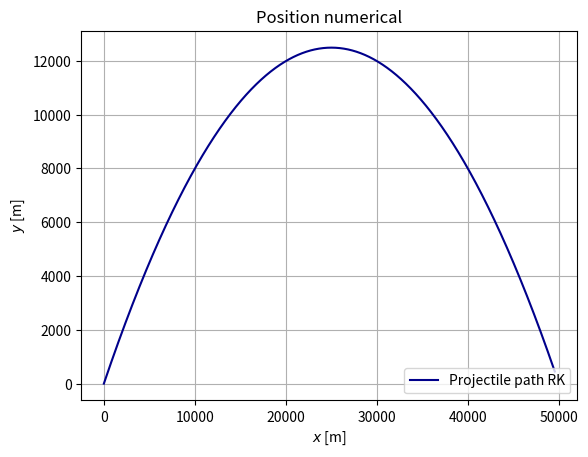
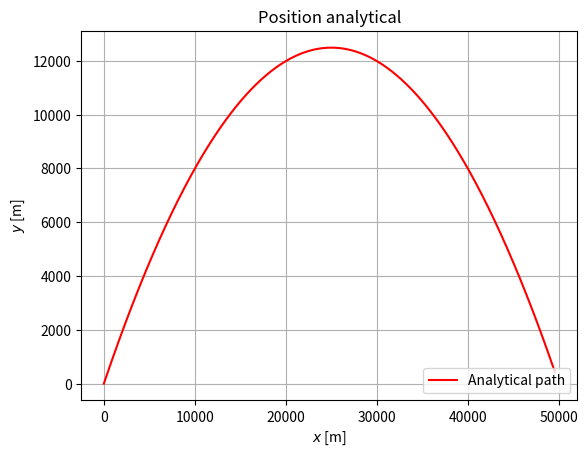

The script that saved these images, in order:
import numpy as np
import matplotlib.pyplot as plt

g=9.81
C = -g


#Initial conditions
X0 = 0
Y0 = 0
theta = np.pi/4
V=700
U0 = V*np.cos(theta)
V0 = V*np.sin(theta)
print(U0," ",V0)

t_min = 0
t_max = 100
dt = 0.01             #time step / tau
N = int(t_max/dt)


#RUNGE-KUTTA (4th order)
def F(X_, Y_, U_, V_):          #dX/dt
    return U_

def G(X_, Y_, U_, V_):          #dY/dt
    return V_

def H(X_, Y_, U_, V_):          #dU/dt
    return 0

def I(X_, Y_, U_, V_):          #dV/dt
    return C

def RK(X0, Y0, U0, V0, t_min, t_max, tau):    
    dt_RK = tau
    N_RK = int(t_max/dt_RK)
    t_RK = np.linspace(t_min, t_max, N_RK)
    
    X_RK = np.zeros(N_RK)   #Position x
    Y_RK = np.zeros(N_RK)   #Position y
    U_RK = np.zeros(N_RK)   #Velocity x
    V_RK = np.zeros(N_RK)   #Velocity y

    
    X_RK[0] = X0
    Y_RK[0] = Y0
    U_RK[0] = U0
    V_RK[0] = V0

    
    for n in range(N_RK-1):
        k_x1 = dt_RK * F( X_RK[n], Y_RK[n], U_RK[n], V_RK[n] )
        k_y1 = dt_RK * G( X_RK[n], Y_RK[n], U_RK[n], V_RK[n] )
        k_u1 = dt_RK * H( X_RK[n], Y_RK[n], U_RK[n], V_RK[n] )
        k_v1 = dt_RK * I( X_RK[n], Y_RK[n], U_RK[n], V_RK[n] )
        
        k_x2 = dt_RK * F( X_RK[n] + k_x1/2, Y_RK[n] + k_y1/2, U_RK[n] + k_u1/2, V_RK[n] + k_v1/2 )
        k_y2 = dt_RK * G( X_RK[n] + k_x1/2, Y_RK[n] + k_y1/2, U_RK[n] + k_u1/2, V_RK[n] + k_v1/2 )
        k_u2 = dt_RK * H( X_RK[n] + k_x1/2, Y_RK[n] + k_y1/2, U_RK[n] + k_u1/2, V_RK[n] + k_v1/2 )
        k_v2 = dt_RK * I( X_RK[n] + k_x1/2, Y_RK[n] + k_y1/2, U_RK[n] + k_u1/2, V_RK[n] + k_v1/2 )
        
        k_x3 = dt_RK * F( X_RK[n] + k_x2/2, Y_RK[n] + k_y2/2, U_RK[n] + k_u2/2, V_RK[n] + k_v2/2 )
        k_y3 = dt_RK * G( X_RK[n] + k_x2/2, Y_RK[n] + k_y2/2, U_RK[n] + k_u2/2, V_RK[n] + k_v2/2 )
        k_u3 = dt_RK * H( X_RK[n] + k_x2/2, Y_RK[n] + k_y2/2, U_RK[n] + k_u2/2, V_RK[n] + k_v2/2 )
        k_v3 = dt_RK * I( X_RK[n] + k_x2/2, Y_RK[n] + k_y2/2, U_RK[n] + k_u2/2, V_RK[n] + k_v2/2 )
        
        k_x4 = dt_RK * F( X_RK[n] + k_x3, Y_RK[n] + k_y3, U_RK[n] + k_u3, V_RK[n] + k_v3 )
        k_y4 = dt_RK * G( X_RK[n] + k_x3, Y_RK[n] + k_y3, U_RK[n] + k_u3, V_RK[n] + k_v3 )
        k_u4 = dt_RK * H( X_RK[n] + k_x3, Y_RK[n] + k_y3, U_RK[n] + k_u3, V_RK[n] + k_v3 )
        k_v4 = dt_RK * I( X_RK[n] + k_x3, Y_RK[n] + k_y3, U_RK[n] + k_u3, V_RK[n] + k_v3 )
        
        X_RK[n+1] = X_RK[n] + k_x1/6 + k_x2/3 + k_x3/3 + k_x4/6
        Y_RK[n+1] = Y_RK[n] + k_y1/6 + k_y2/3 + k_y3/3 + k_y4/6
        U_RK[n+1] = U_RK[n] + k_u1/6 + k_u2/3 + k_u3/3 + k_u4/6
        V_RK[n+1] = V_RK[n] + k_v1/6 + k_v2/3 + k_v3/3 + k_v4/6
        
    
    return X_RK, Y_RK, U_RK, V_RK, t_RK


#analytical solution
def analytical(X0, Y0, U0, V0, times):
    X_A = np.zeros(len(times))
    Y_A = np.zeros(len(times))
    i = 0
    for i in range(0, len(times)):
        Y_A[i] = -0.5*g*times[i]**2 + times[i]*V0 + Y0
        X_A[i] = V0*times[i] + X0
        
    return X_A, Y_A
   

###code to run
     
RK = RK(X0, Y0, U0, V0, t_min, t_max, dt) 
AN = analytical(X0, Y0, U0, V0, RK[4])



#RK   
plt.figure()
plt.title("Position numerical")
plt.plot(RK[0], RK[1], color = "darkblue", label = "Projectile path RK")
#plt.plot(AN[0], AN[1], color = "red", label = "Analytical path")
#plt.plot([0], [0], color = "darkorange", marker = "o", markersize = 19, label = "Fixed sun")
plt.legend(loc = 4)
plt.xlabel(r"$x$ [m]")
plt.ylabel(r"$y$ [m]")
#"plt.axis("equal")
plt.grid()
#plt.savefig("/Users/<user>/Documents/1_RK_pos.pdf")
plt.show()

#Velocity numerical
#plt.figure()
#plt.title("Velocity")
#plt.plot(RK[4], RK[2], color = "darkblue", label = "X-velocity")
#plt.plot(RK[4], RK[3], color = "red", label = "Y-velocity")
##plt.plot([0], [0], color = "darkorange", marker = "o", markersize = 19, label = "Fixed sun")
#plt.legend(loc = 4)
#plt.xlabel(r"$x$ [s]")
#plt.ylabel(r"$y$ [m/s]")
##plt.axis("equal")
#plt.grid()
##plt.savefig("/Users/<user>/Documents/1_RK_pos.pdf")
#plt.show()

#analytical
plt.figure()
plt.title("Position analytical")
#plt.plot(RK[0], RK[1], color = "darkblue", label = "Projectile path RK")
plt.plot(AN[0], AN[1], color = "red", label = "Analytical path")
#plt.plot([0], [0], color = "darkorange", marker = "o", markersize = 19, label = "Fixed sun")
plt.legend(loc = 4)
plt.xlabel(r"$x$ [m]")
plt.ylabel(r"$y$ [m]")
#"plt.axis("equal")
plt.grid()
#plt.savefig("/Users/<user>/Documents/1_RK_pos.pdf")
plt.show()